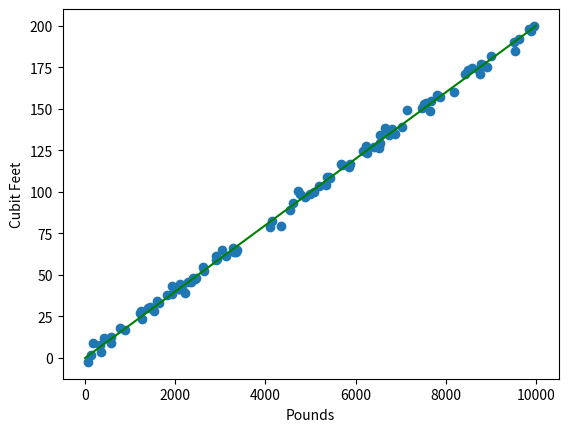

Generate this figure with matplotlib:
"""
    A script for exploring linear models
"""
import matplotlib.pyplot as plt
import numpy as np
from numpy.random import normal     # normal and uniform are random sample generators
from numpy.random import uniform    

# linear function maker
def linear_function_maker(slope_m, bias_b):
    """Return a function, y = f(x), y = m*x + b
    this function binds b and m for a line function
    lambda (anonymous) function takes in an x and returns bias_b + slope_m*x
    """
    return lambda x: bias_b + slope_m*x


def plot_normal_distribution(mean=0, sd=1.0, n=1000):
    """Plot a histogram of samples from a normal distribution"""
    sample = normal(loc=mean,scale=sd,size=n)
    plt.hist(sample,density=True)
    plt.show()

    
def main():
    # create 15 evenly spaced values between 0 and 10,000
    # basically 14 intervals: 10000/14
    # np.linspace
    granularity = 15
    start_x = 0
    end_x = 10000
    X = np.linspace(start_x, end_x, granularity)

    # create a line function, y = (1/50)x + 0
    line_function = linear_function_maker(1/50, 0)
    # result = line_function(100)
    # print(result)
    
    # map the line_function to the evenly spaced x values
    Y = list(map(line_function, X))
    # plot the simple "ideal" model. Perfectly linear with no noise.
    plt.plot(X,Y,color="green")

    # take 10 samples and add noise
    sample_size_n = 100

    # uniformly sample the input domain (0 to 10,000)
    # aka get random 100 values from range 0 to 10000
    experiment_X = np.random.uniform(0, 10000, sample_size_n)
    # print(len(experiment_X))

    # generate some noise
    error_mean = 0
    error_standard_deviation = 2.5
    # sd = 2.5 means 1 standard deviation is 2.5 pounds.
    # This means that 95% of the variation would be between 2*2.5 on either side of 0
    noise = np.random.normal(error_mean, error_standard_deviation, sample_size_n)
    # calcuate the output of the samples output = [(line model) + noise]
    experiment_Y = list(map(line_function, experiment_X)) + noise
    print()
    # plot the noisy observations
    plt.scatter(experiment_X, experiment_Y)
    plt.xlabel("Pounds")
    plt.ylabel("Cubit Feet")
    plt.show()


main()
